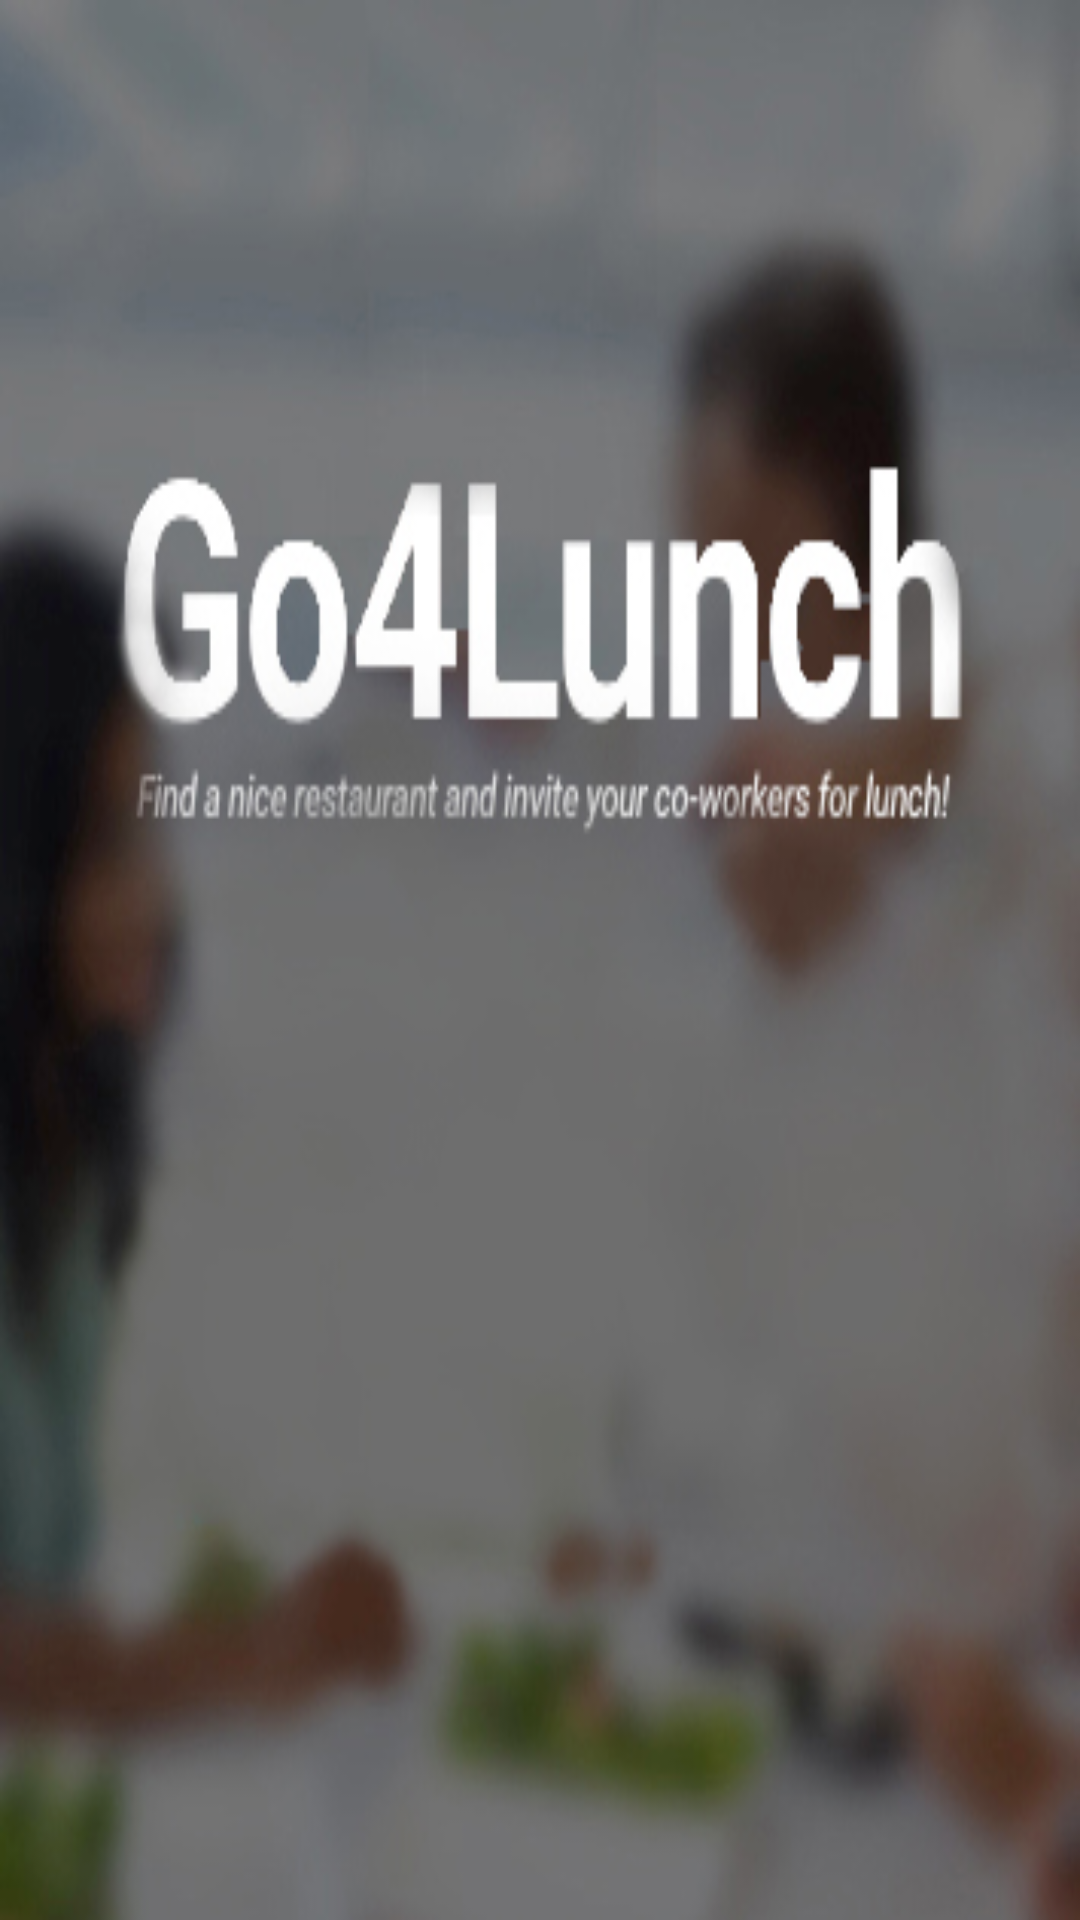

Here is an Android app screen rendered from its layout file. Give the layout XML and the strings, colors and styles it references.
<!-- AndroidManifest.xml: application theme AppTheme -->
<!-- res/layout/main_page_nav_header.xml -->
<?xml version="1.0" encoding="utf-8"?>
<RelativeLayout

    xmlns:android="http://schemas.android.com/apk/res/android"
    xmlns:app="http://schemas.android.com/apk/res-auto"
    android:id="@+id/nav_header"
    android:layout_width="match_parent"
    android:layout_height="@dimen/nav_header_height"
    android:gravity="center"
    android:orientation="vertical">

    <ImageView
        android:id="@+id/image_header"
        android:layout_width="match_parent"
        android:layout_height="match_parent"
        android:scaleType="fitXY"
        app:srcCompat="@drawable/header" />

    <ImageView
        android:id="@+id/photo_header"
        android:layout_width="50dp"
        android:layout_height="50dp"
        android:layout_centerHorizontal="true"
        android:layout_marginStart="10dp"
        android:layout_marginTop="140dp" />

    <TextView
        android:id="@+id/name_header"
        android:layout_width="200dp"
        android:layout_height="20dp"
        android:layout_alignParentTop="true"
        android:layout_centerHorizontal="true"
        android:layout_marginTop="200dp"
        android:textAlignment="center"
        android:textColor="#fff"
        android:textStyle="bold" />

    <TextView
        android:id="@+id/mail_header"
        android:layout_width="200dp"
        android:layout_height="20dp"
        android:layout_alignParentTop="true"
        android:layout_centerHorizontal="true"
        android:layout_marginTop="225dp"
        android:textAlignment="center"
        android:textColor="#fff"
        android:textStyle="bold" />
</RelativeLayout>
<!-- resources referenced by this layout -->
<resources>
  <dimen name="nav_header_height">260dp</dimen>
  <!-- drawable header: png bitmap (drawable-xhdpi, 106291 bytes) -->
  <style name="AppTheme" parent="Theme.MaterialComponents.Light.NoActionBar">
  
          
          <item name="colorPrimary">@color/colorPrimary</item>
          <item name="colorPrimaryDark">@color/colorPrimaryDark</item>
          <item name="colorAccent">#252627</item>
          <item name="drawerArrowStyle">@style/DrawerArrowStyle</item>
  
      </style>
  <color name="colorPrimary">#FF5722</color>
  <color name="colorPrimaryDark">#BF360C</color>
  <style name="DrawerArrowStyle" parent="@style/Widget.AppCompat.DrawerArrowToggle">
          <item name="spinBars">true</item>
          <item name="color">@color/quantum_white_100</item>
      </style>
</resources>
